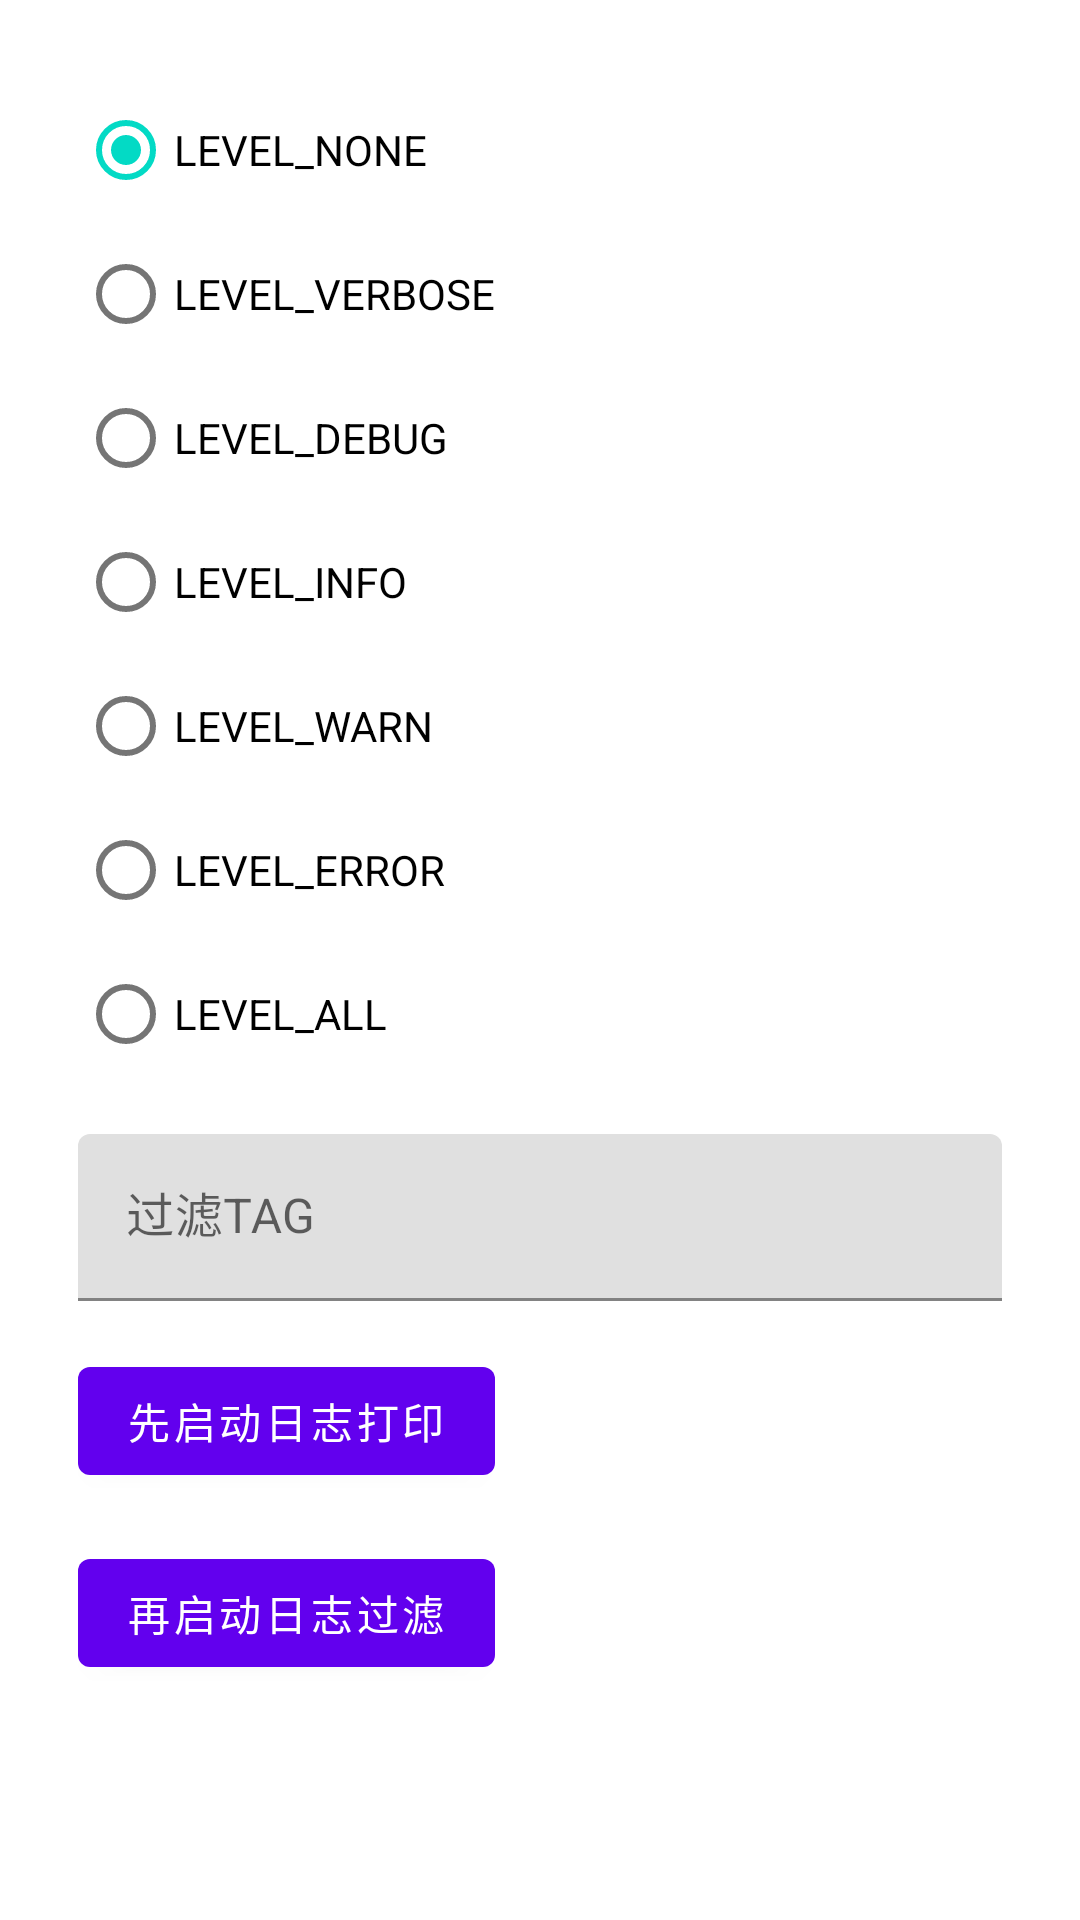

The Android layout XML behind this screen, and the referenced resources:
<!-- AndroidManifest.xml: application theme Theme.StdSCO -->
<!-- res/layout/activity_safelog.xml -->
<?xml version="1.0" encoding="utf-8"?>
<ScrollView xmlns:android="http://schemas.android.com/apk/res/android"
    xmlns:app="http://schemas.android.com/apk/res-auto"
    xmlns:tools="http://schemas.android.com/tools"
    android:layout_width="match_parent"
    android:layout_height="match_parent"
    android:padding="10dp"
    tools:context=".SafeLogActivity">

    <androidx.constraintlayout.widget.ConstraintLayout
        android:layout_width="match_parent"
        android:layout_height="match_parent">
        <RadioGroup
            android:id="@+id/level_mode"
            android:layout_width="match_parent"
            android:layout_height="wrap_content"
            android:layout_margin="16dp"
            android:checkedButton="@id/level_none"
            android:orientation="vertical"
            app:layout_constraintStart_toStartOf="parent"
            app:layout_constraintTop_toTopOf="parent">

            <com.google.android.material.radiobutton.MaterialRadioButton
                android:id="@+id/level_none"
                android:layout_width="wrap_content"
                android:layout_height="wrap_content"
                android:text="LEVEL_NONE" />

            <com.google.android.material.radiobutton.MaterialRadioButton
                android:id="@+id/level_verbose"
                android:layout_width="wrap_content"
                android:layout_height="wrap_content"
                android:text="LEVEL_VERBOSE" />

            <com.google.android.material.radiobutton.MaterialRadioButton
                android:id="@+id/level_debug"
                android:layout_width="wrap_content"
                android:layout_height="wrap_content"
                android:text="LEVEL_DEBUG" />

            <com.google.android.material.radiobutton.MaterialRadioButton
                android:id="@+id/level_info"
                android:layout_width="wrap_content"
                android:layout_height="wrap_content"
                android:text="LEVEL_INFO" />

            <com.google.android.material.radiobutton.MaterialRadioButton
                android:id="@+id/level_warn"
                android:layout_width="wrap_content"
                android:layout_height="wrap_content"
                android:text="LEVEL_WARN" />

            <com.google.android.material.radiobutton.MaterialRadioButton
                android:id="@+id/level_error"
                android:layout_width="wrap_content"
                android:layout_height="wrap_content"
                android:text="LEVEL_ERROR" />


            <com.google.android.material.radiobutton.MaterialRadioButton
                android:id="@+id/level_all"
                android:layout_width="wrap_content"
                android:layout_height="wrap_content"
                android:text="LEVEL_ALL" />
        </RadioGroup>

        <com.google.android.material.textfield.TextInputLayout
            android:id="@+id/til_tag"
            android:layout_width="match_parent"
            android:layout_height="wrap_content"
            android:layout_margin="16dp"
            app:layout_constraintEnd_toEndOf="parent"
            app:layout_constraintStart_toStartOf="parent"
            app:layout_constraintTop_toBottomOf="@id/level_mode">

            <com.google.android.material.textfield.TextInputEditText
                android:id="@+id/tiet_tag"
                android:layout_width="match_parent"
                android:layout_height="wrap_content"
                android:hint="过滤TAG" />
        </com.google.android.material.textfield.TextInputLayout>

        <com.google.android.material.button.MaterialButton
            android:id="@+id/materialButton1"
            android:layout_width="wrap_content"
            android:layout_height="wrap_content"
            android:layout_margin="16dp"
            android:onClick="onClickBtnPrint"
            android:text="先启动日志打印"
            app:layout_constraintStart_toStartOf="parent"
            app:layout_constraintTop_toBottomOf="@+id/til_tag" />

        <com.google.android.material.button.MaterialButton
            android:id="@+id/materialButton2"
            android:layout_width="wrap_content"
            android:layout_height="wrap_content"
            android:layout_margin="16dp"
            android:onClick="onClickBtnFilter"
            android:text="再启动日志过滤"
            app:layout_constraintStart_toStartOf="parent"
            app:layout_constraintTop_toBottomOf="@+id/materialButton1" />

        <com.google.android.material.textview.MaterialTextView
            android:id="@+id/currFilter"
            android:layout_width="match_parent"
            android:layout_height="wrap_content"
            android:padding="16dp"
            android:textIsSelectable="true"
            app:layout_constraintBottom_toBottomOf="parent"
            app:layout_constraintEnd_toEndOf="parent"
            app:layout_constraintStart_toStartOf="parent"
            app:layout_constraintTop_toBottomOf="@+id/materialButton2" />

    </androidx.constraintlayout.widget.ConstraintLayout>
</ScrollView>
<!-- resources referenced by this layout -->
<resources>
  <style name="Theme.StdSCO" parent="Theme.MaterialComponents.DayNight.DarkActionBar">
          
          <item name="colorPrimary">@color/purple_500</item>
          <item name="colorPrimaryVariant">@color/purple_700</item>
          <item name="colorOnPrimary">@color/white</item>
          
          <item name="colorSecondary">@color/teal_200</item>
          <item name="colorSecondaryVariant">@color/teal_700</item>
          <item name="colorOnSecondary">@color/black</item>
          
          <item name="android:statusBarColor" tools:targetApi="l">?attr/colorPrimaryVariant</item>
          
      </style>
  <!-- not gathered from this repository: default colours our renderer supplied (Android Studio template values) -->
  <color name="purple_500">#FF6200EE</color>
  <color name="purple_700">#FF3700B3</color>
  <color name="teal_200">#FF03DAC5</color>
  <color name="teal_700">#FF018786</color>
  <color name="black">#FF000000</color>
  <color name="white">#FFFFFFFF</color>
</resources>
